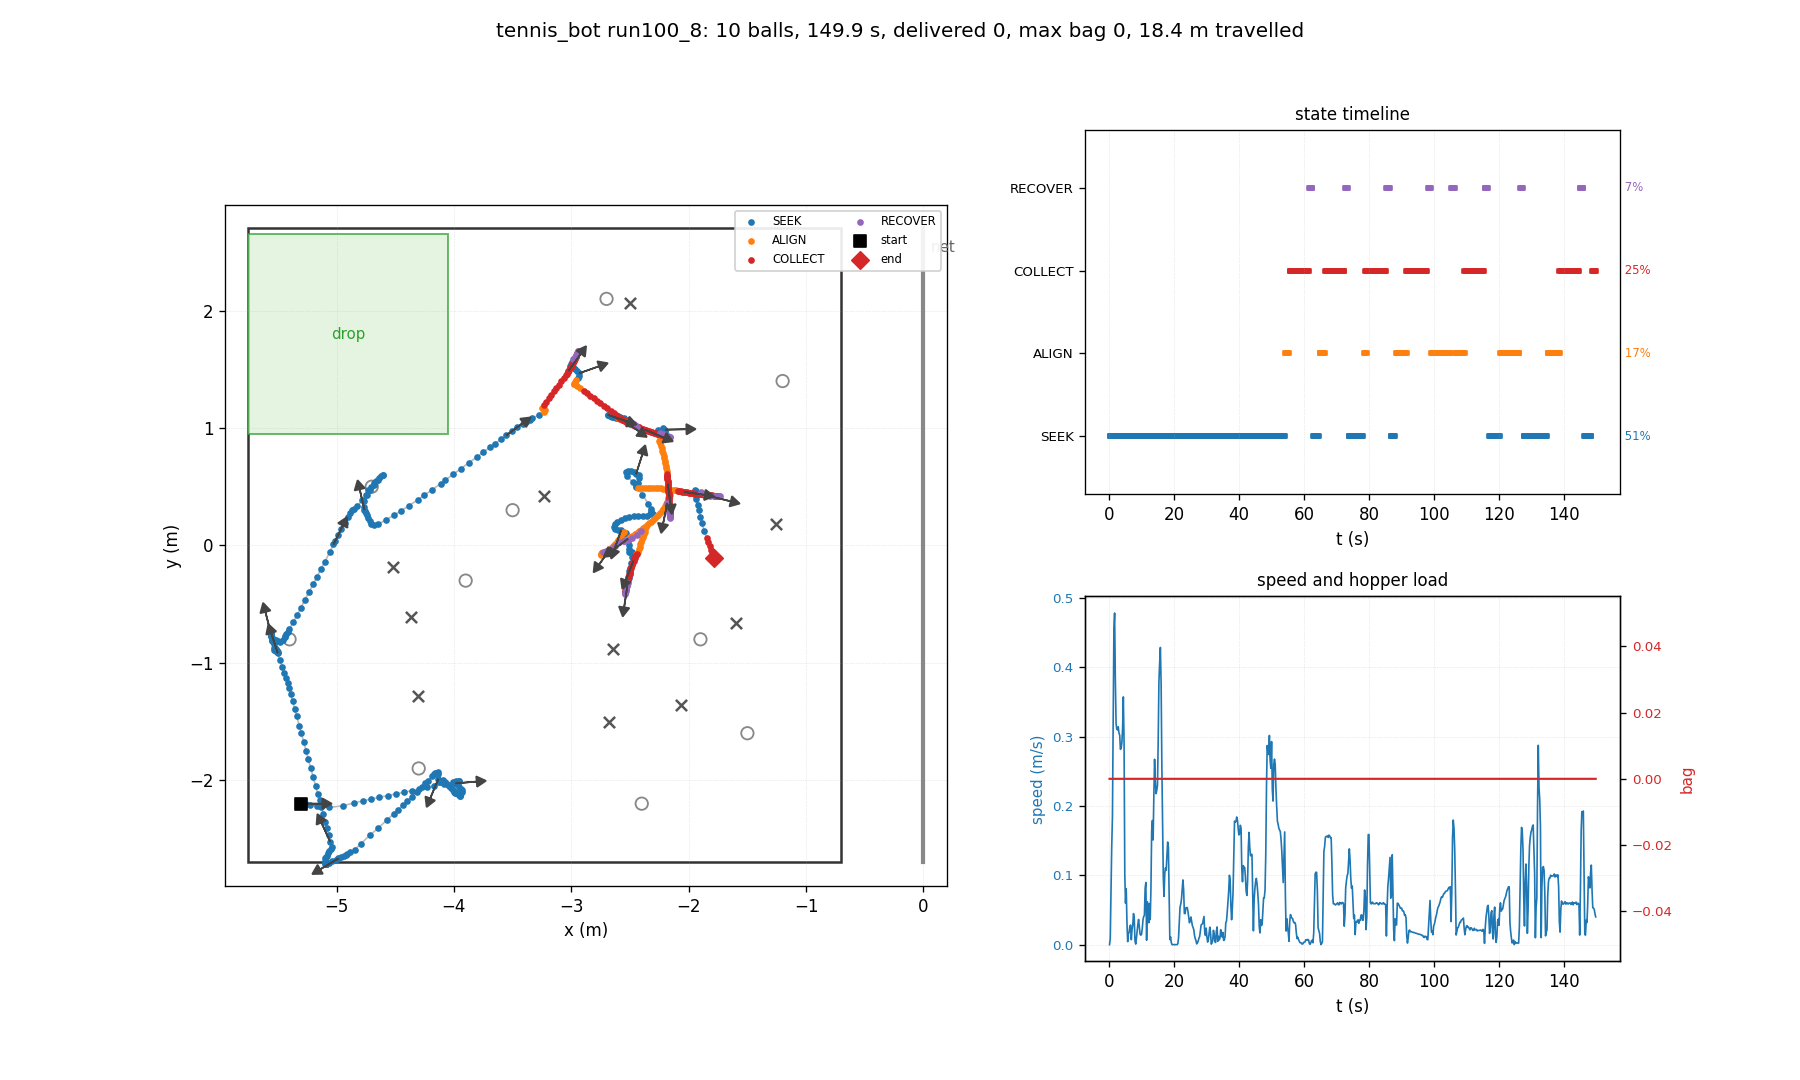

The data file committed next to this chart (first rows):
t, state, x, y, heading_deg, bag, delivered, depth, n_balls_in_hopper, ball0_x, ball0_y
0.03, SEEK, -5.300, -2.200, 0.0, 0, 0, 0, 0, -4.700, 0.500
0.26, SEEK, -5.300, -2.200, 0.0, 0, 0, 0, 0, -4.518, -0.180
0.48, SEEK, -5.296, -2.200, 0.0, 0, 0, 0, 0, -4.518, -0.180
0.70, SEEK, -5.261, -2.204, -1.9, 0, 0, 0, 0, -4.518, -0.180
0.93, SEEK, -5.224, -2.210, -4.3, 0, 0, 0, 0, -4.518, -0.180
1.15, SEEK, -5.164, -2.223, -7.6, 0, 0, 0, 0, -4.518, -0.180
1.38, SEEK, -5.061, -2.232, -5.4, 0, 0, 0, 0, -4.518, -0.180
1.60, SEEK, -4.944, -2.218, 3.5, 0, 0, 0, 0, -4.518, -0.180
1.82, SEEK, -4.848, -2.193, 10.9, 0, 0, 0, 0, -4.518, -0.180
2.05, SEEK, -4.775, -2.176, 11.8, 0, 0, 0, 0, -4.518, -0.180
2.27, SEEK, -4.705, -2.161, 11.8, 0, 0, 0, 0, -4.518, -0.180
2.50, SEEK, -4.635, -2.146, 11.8, 0, 0, 0, 0, -4.518, -0.180
2.72, SEEK, -4.565, -2.132, 11.8, 0, 0, 0, 0, -4.518, -0.180
2.94, SEEK, -4.496, -2.117, 11.8, 0, 0, 0, 0, -4.518, -0.180
3.17, SEEK, -4.427, -2.103, 11.8, 0, 0, 0, 0, -4.518, -0.180
3.39, SEEK, -4.359, -2.089, 11.8, 0, 0, 0, 0, -4.518, -0.180
3.62, SEEK, -4.300, -2.076, 11.8, 0, 0, 0, 0, -4.518, -0.180
3.84, SEEK, -4.231, -2.062, 11.8, 0, 0, 0, 0, -4.518, -0.180
4.06, SEEK, -4.170, -2.050, 11.6, 0, 0, 0, 0, -4.518, -0.180
4.29, SEEK, -4.088, -2.033, 11.6, 0, 0, 0, 0, -4.518, -0.180
4.51, SEEK, -4.007, -2.017, 11.6, 0, 0, 0, 0, -4.518, -0.180
4.74, SEEK, -3.955, -2.006, 11.6, 0, 0, 0, 0, -4.518, -0.180
4.96, SEEK, -3.959, -2.006, 12.0, 0, 0, 0, 0, -4.518, -0.180
5.18, SEEK, -3.985, -2.005, 15.8, 0, 0, 0, 0, -4.518, -0.180
5.41, SEEK, -3.994, -2.016, 11.1, 0, 0, 0, 0, -4.518, -0.180
5.63, SEEK, -3.992, -2.023, 7.0, 0, 0, 0, 0, -4.518, -0.180
5.86, SEEK, -3.986, -2.027, 4.8, 0, 0, 0, 0, -4.518, -0.180
6.08, SEEK, -3.980, -2.031, 2.4, 0, 0, 0, 0, -4.518, -0.180
6.30, SEEK, -3.969, -2.043, -4.1, 0, 0, 0, 0, -4.518, -0.180
6.53, SEEK, -3.953, -2.057, -10.8, 0, 0, 0, 0, -4.518, -0.180
6.75, SEEK, -3.940, -2.071, -16.9, 0, 0, 0, 0, -4.518, -0.180
6.98, SEEK, -3.934, -2.087, -23.9, 0, 0, 0, 0, -4.518, -0.180
7.20, SEEK, -3.935, -2.101, -30.6, 0, 0, 0, 0, -4.518, -0.180
7.42, SEEK, -3.937, -2.108, -34.9, 0, 0, 0, 0, -4.518, -0.180
7.65, SEEK, -3.946, -2.124, -44.5, 0, 0, 0, 0, -4.518, -0.180
7.87, SEEK, -3.944, -2.133, -47.2, 0, 0, 0, 0, -4.518, -0.180
8.10, SEEK, -3.944, -2.133, -47.2, 0, 0, 0, 0, -4.518, -0.180
8.32, SEEK, -3.946, -2.130, -47.2, 0, 0, 0, 0, -4.518, -0.180
8.54, SEEK, -3.954, -2.123, -47.7, 0, 0, 0, 0, -4.518, -0.180
8.77, SEEK, -3.964, -2.115, -48.9, 0, 0, 0, 0, -4.518, -0.180
8.99, SEEK, -3.978, -2.106, -51.1, 0, 0, 0, 0, -4.518, -0.180
9.22, SEEK, -3.992, -2.097, -54.6, 0, 0, 0, 0, -4.518, -0.180
9.44, SEEK, -3.990, -2.108, -56.9, 0, 0, 0, 0, -4.518, -0.180
9.66, SEEK, -3.999, -2.098, -58.1, 0, 0, 0, 0, -4.518, -0.180
9.89, SEEK, -4.010, -2.083, -58.9, 0, 0, 0, 0, -4.518, -0.180
10.11, SEEK, -4.023, -2.066, -60.8, 0, 0, 0, 0, -4.518, -0.180
10.34, SEEK, -4.039, -2.049, -63.9, 0, 0, 0, 0, -4.518, -0.180
10.56, SEEK, -4.057, -2.034, -69.9, 0, 0, 0, 0, -4.518, -0.180
10.78, SEEK, -4.076, -2.015, -76.9, 0, 0, 0, 0, -4.518, -0.180
11.01, SEEK, -4.094, -2.002, -86.0, 0, 0, 0, 0, -4.518, -0.180
11.23, SEEK, -4.114, -2.019, -96.4, 0, 0, 0, 0, -4.518, -0.180
11.46, SEEK, -4.130, -2.019, -105.5, 0, 0, 0, 0, -4.518, -0.180
11.68, SEEK, -4.133, -1.989, -112.5, 0, 0, 0, 0, -4.518, -0.180
11.90, SEEK, -4.133, -1.950, -122.1, 0, 0, 0, 0, -4.518, -0.180
12.13, SEEK, -4.134, -1.930, -128.7, 0, 0, 0, 0, -4.518, -0.180
12.35, SEEK, -4.152, -1.940, -132.9, 0, 0, 0, 0, -4.518, -0.180
12.58, SEEK, -4.158, -1.940, -135.1, 0, 0, 0, 0, -4.518, -0.180
12.80, SEEK, -4.166, -1.948, -135.1, 0, 0, 0, 0, -4.518, -0.180
13.02, SEEK, -4.185, -1.967, -135.1, 0, 0, 0, 0, -4.518, -0.180
13.25, SEEK, -4.222, -2.004, -135.1, 0, 0, 0, 0, -4.518, -0.180
... 610 more rows
